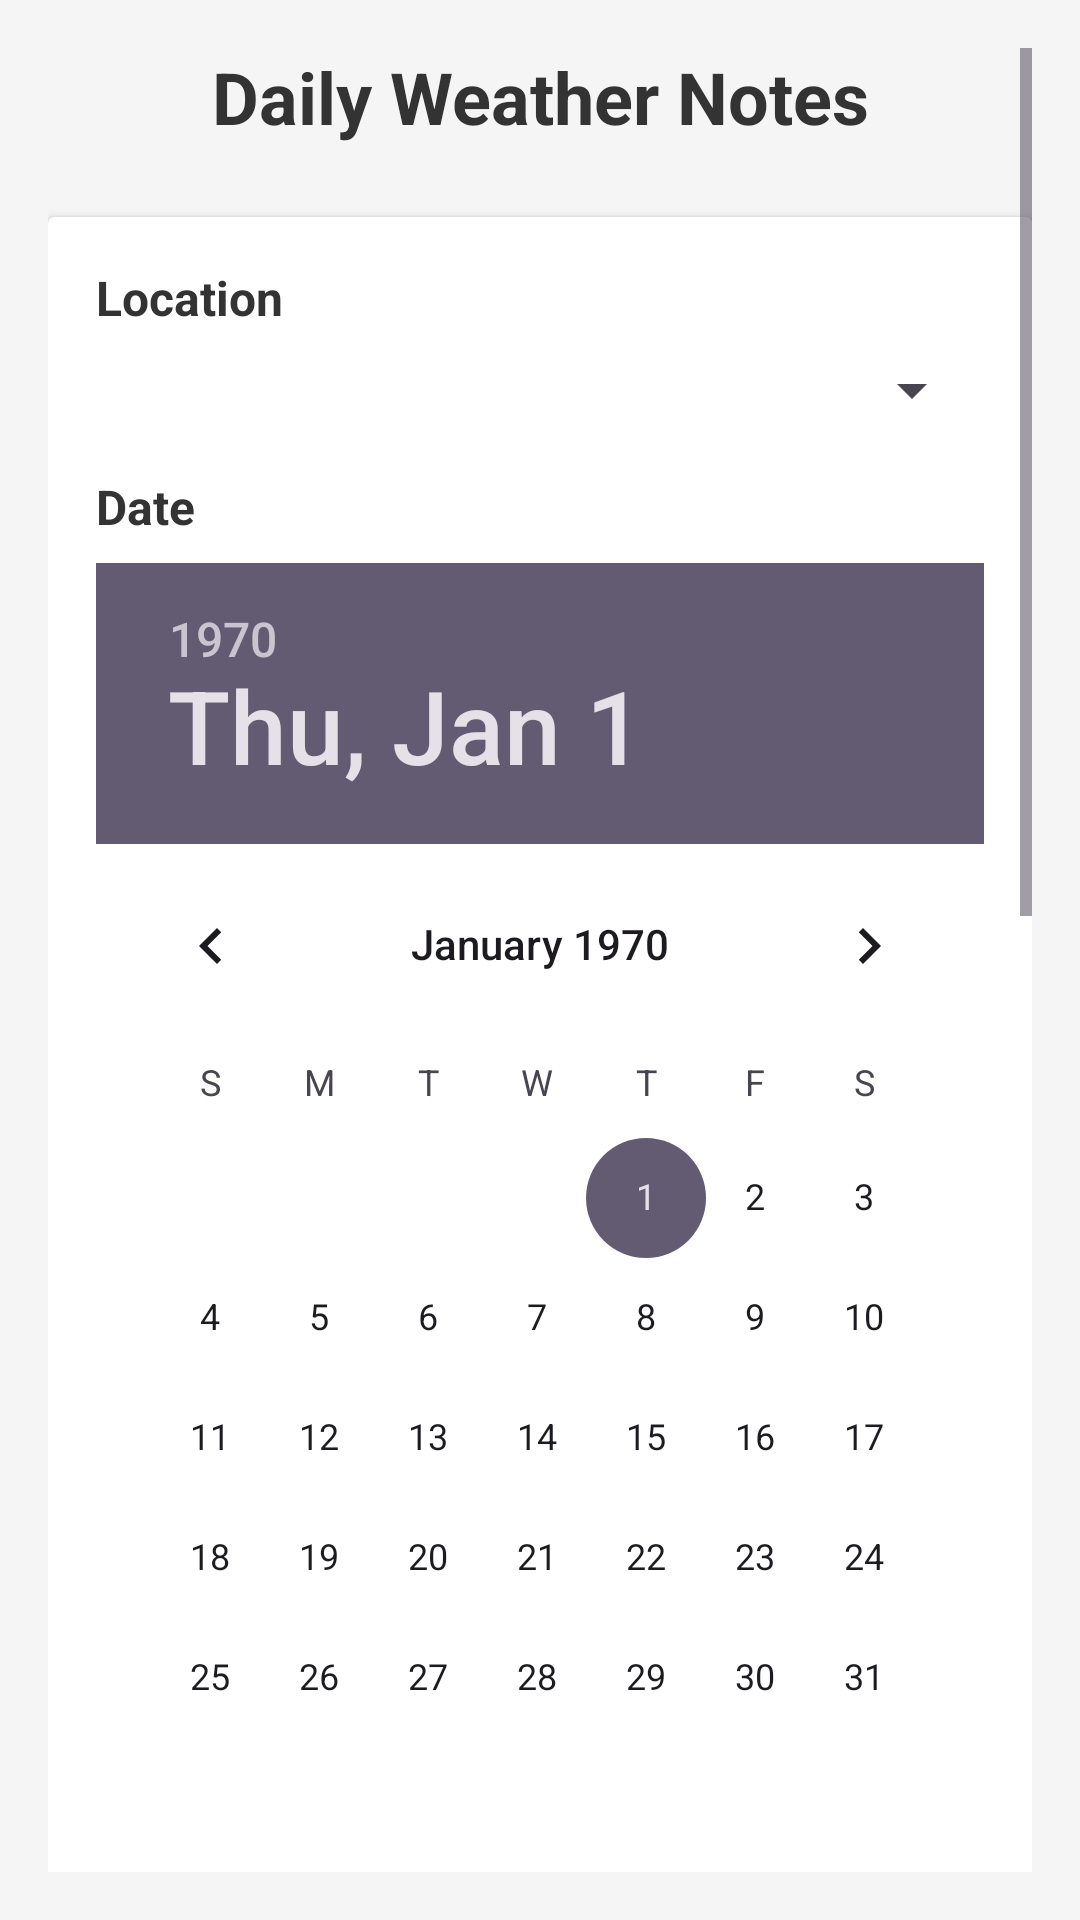

Layout XML and referenced resources for this Android screen:
<!-- AndroidManifest.xml: application theme Theme.FarmerWeatherNotes -->
<!-- res/layout/activity_notes.xml -->
<?xml version="1.0" encoding="utf-8"?>
<ScrollView xmlns:android="http://schemas.android.com/apk/res/android"
    android:layout_width="match_parent"
    android:layout_height="match_parent"
    android:padding="16dp"
    android:background="#F5F5F5">

    <LinearLayout
        android:layout_width="match_parent"
        android:layout_height="wrap_content"
        android:orientation="vertical">

        <TextView
            android:layout_width="match_parent"
            android:layout_height="wrap_content"
            android:text="Daily Weather Notes"
            android:textSize="24sp"
            android:textColor="#333333"
            android:textStyle="bold"
            android:gravity="center"
            android:layout_marginBottom="24dp" />

        <androidx.cardview.widget.CardView
            android:layout_width="match_parent"
            android:layout_height="wrap_content"
            android:layout_marginBottom="16dp">

            <LinearLayout
                android:layout_width="match_parent"
                android:layout_height="wrap_content"
                android:orientation="vertical"
                android:padding="16dp">

                <TextView
                    android:layout_width="match_parent"
                    android:layout_height="wrap_content"
                    android:text="Location"
                    android:textSize="16sp"
                    android:textColor="#333333"
                    android:textStyle="bold"
                    android:layout_marginBottom="8dp" />

                <Spinner
                    android:id="@+id/locationSpinner"
                    android:layout_width="match_parent"
                    android:layout_height="wrap_content"
                    android:padding="12dp" />

                <TextView
                    android:layout_width="match_parent"
                    android:layout_height="wrap_content"
                    android:text="Date"
                    android:textSize="16sp"
                    android:textColor="#333333"
                    android:textStyle="bold"
                    android:layout_marginTop="16dp"
                    android:layout_marginBottom="8dp" />

                <DatePicker
                    android:id="@+id/datePicker"
                    android:layout_width="wrap_content"
                    android:layout_height="wrap_content" />

                <TextView
                    android:layout_width="match_parent"
                    android:layout_height="wrap_content"
                    android:text="Rain Observations"
                    android:textSize="16sp"
                    android:textColor="#333333"
                    android:textStyle="bold"
                    android:layout_marginTop="16dp"
                    android:layout_marginBottom="8dp" />

                <RadioGroup
                    android:id="@+id/rainObsGroup"
                    android:layout_width="match_parent"
                    android:layout_height="wrap_content">

                    <RadioButton
                        android:layout_width="match_parent"
                        android:layout_height="wrap_content"
                        android:text="No Rain"
                        android:textSize="16sp" />

                    <RadioButton
                        android:layout_width="match_parent"
                        android:layout_height="wrap_content"
                        android:text="Light Rain"
                        android:textSize="16sp" />

                    <RadioButton
                        android:layout_width="match_parent"
                        android:layout_height="wrap_content"
                        android:text="Heavy Rain"
                        android:textSize="16sp" />

                </RadioGroup>

                <TextView
                    android:layout_width="match_parent"
                    android:layout_height="wrap_content"
                    android:text="Farming Activity"
                    android:textSize="16sp"
                    android:textColor="#333333"
                    android:textStyle="bold"
                    android:layout_marginTop="16dp"
                    android:layout_marginBottom="8dp" />

                <RadioGroup
                    android:id="@+id/activityGroup"
                    android:layout_width="match_parent"
                    android:layout_height="wrap_content">

                    <RadioButton
                        android:layout_width="match_parent"
                        android:layout_height="wrap_content"
                        android:text="Planting"
                        android:textSize="16sp" />

                    <RadioButton
                        android:layout_width="match_parent"
                        android:layout_height="wrap_content"
                        android:text="Harvesting"
                        android:textSize="16sp" />

                    <RadioButton
                        android:layout_width="match_parent"
                        android:layout_height="wrap_content"
                        android:text="Weeding"
                        android:textSize="16sp" />

                    <RadioButton
                        android:layout_width="match_parent"
                        android:layout_height="wrap_content"
                        android:text="Irrigation"
                        android:textSize="16sp" />

                </RadioGroup>

                <TextView
                    android:layout_width="match_parent"
                    android:layout_height="wrap_content"
                    android:text="Additional Comments"
                    android:textSize="16sp"
                    android:textColor="#333333"
                    android:textStyle="bold"
                    android:layout_marginTop="16dp"
                    android:layout_marginBottom="8dp" />

                <EditText
                    android:id="@+id/commentsInput"
                    android:layout_width="match_parent"
                    android:layout_height="100dp"
                    android:gravity="top"
                    android:hint="Enter any additional observations..."
                    android:inputType="textMultiLine"
                    android:padding="12dp"
                    android:background="@drawable/edittext_background" />

                <Button
                    android:id="@+id/saveNoteBtn"
                    android:layout_width="match_parent"
                    android:layout_height="wrap_content"
                    android:text="Save Daily Note"
                    android:textSize="16sp"
                    android:layout_marginTop="16dp" />

                <Button
                    android:id="@+id/shareBtn"
                    android:layout_width="match_parent"
                    android:layout_height="wrap_content"
                    android:text="Share Notes"
                    android:textSize="16sp"
                    android:layout_marginTop="8dp" />

            </LinearLayout>

        </androidx.cardview.widget.CardView>

    </LinearLayout>

</ScrollView>
<!-- resources referenced by this layout -->
<resources>
  <style name="Theme.FarmerWeatherNotes" parent="Base.Theme.FarmerWeatherNotes" />
  <style name="Base.Theme.FarmerWeatherNotes" parent="Theme.Material3.DayNight.NoActionBar">
          
          
      </style>
</resources>
